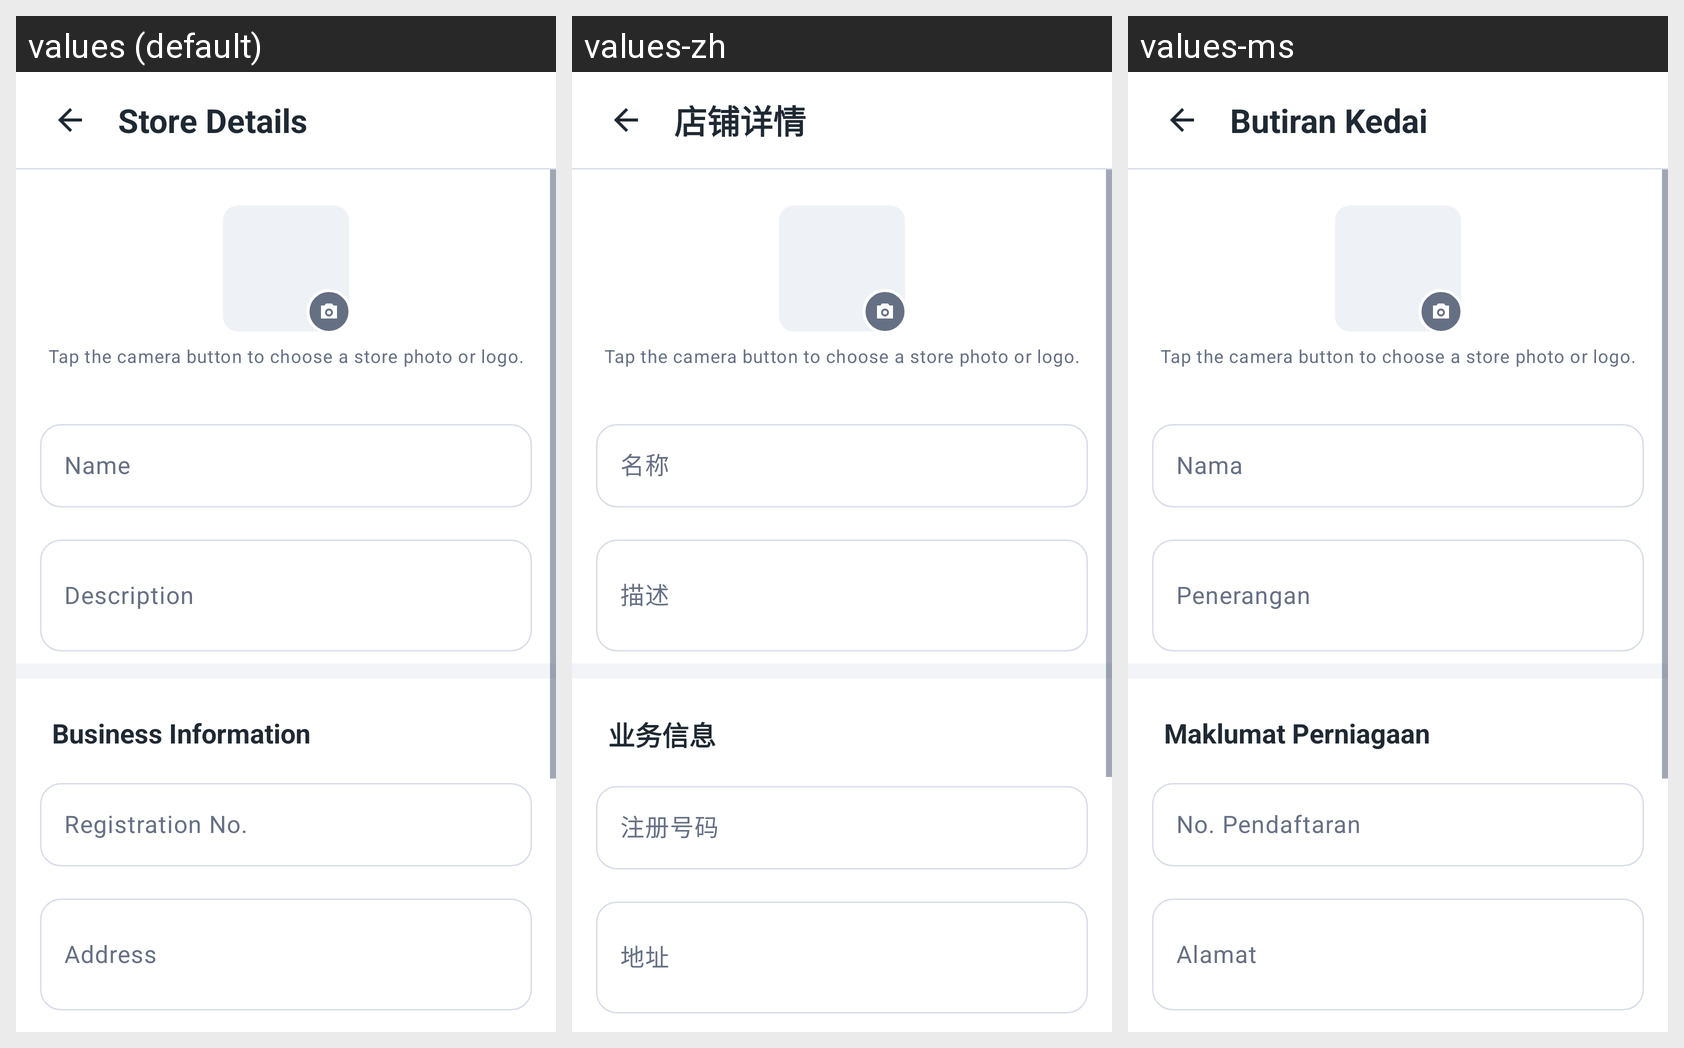

Here is an Android app screen in its default locale and in the app's own translations. Write out the translated-string differences for the strings that appear on this screen.
Android screen res/layout/fragment_store_management.xml rendered under 3 locales, left to right: values (default), values-zh, values-ms. Device: Nexus 5 (rendered at 1080×1920; each locale shown at half size, 540×960, under a caption strip naming it); theme Theme.InventoryHub.
Strings drawn on this screen, with the default value and each locale's value (text and hints the layout hard-codes, and strings that could not be matched under every locale, appear in the picture but are not listed):

store_details
  values: Store Details
  values-zh: 店铺详情
  values-ms: Butiran Kedai

store_photo_helper
  values: Tap the camera button to choose a store photo or logo.
  values-zh: Tap the camera button to choose a store photo or logo.  [not translated; the default value is used]
  values-ms: Tap the camera button to choose a store photo or logo.  [not translated; the default value is used]

name
  values: Name
  values-zh: 名称
  values-ms: Nama

description
  values: Description
  values-zh: 描述
  values-ms: Penerangan

business_information
  values: Business Information
  values-zh: 业务信息
  values-ms: Maklumat Perniagaan

registration_number
  values: Registration No.
  values-zh: 注册号码
  values-ms: No. Pendaftaran

address
  values: Address
  values-zh: 地址
  values-ms: Alamat
